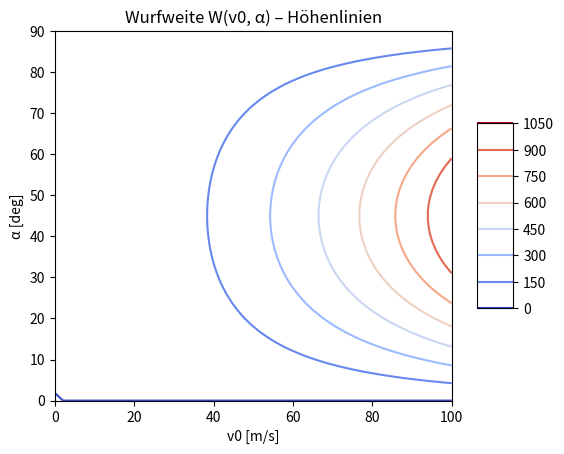
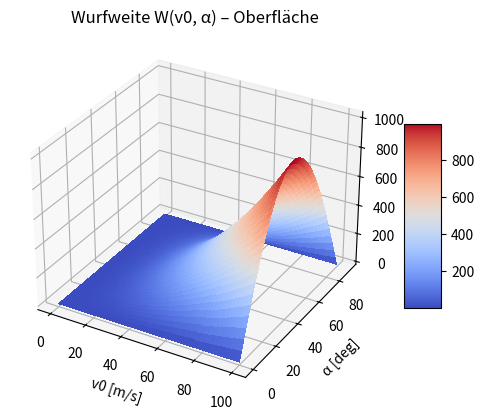
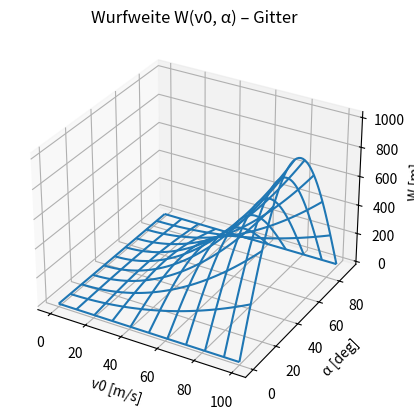
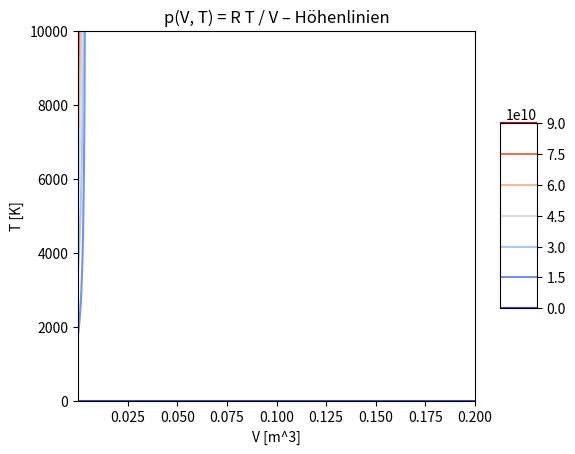
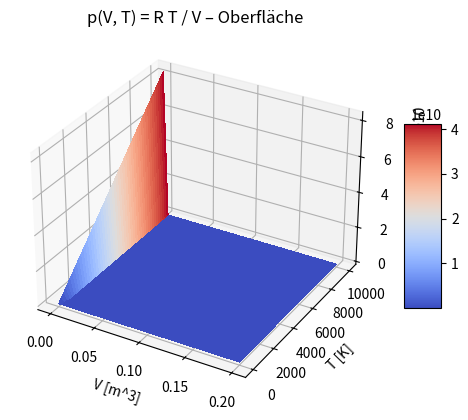
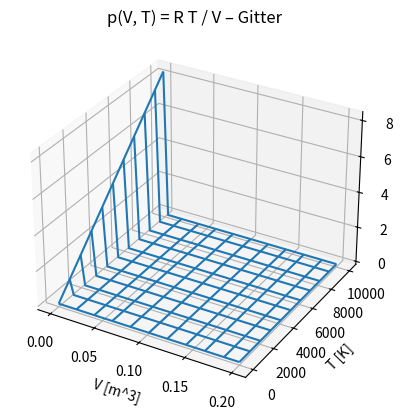
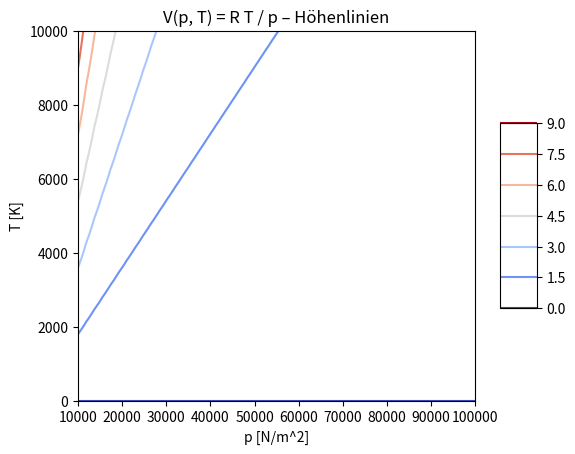
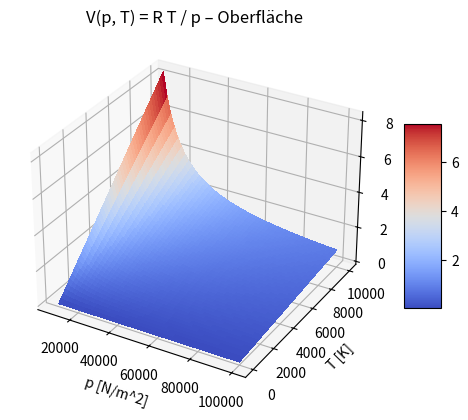
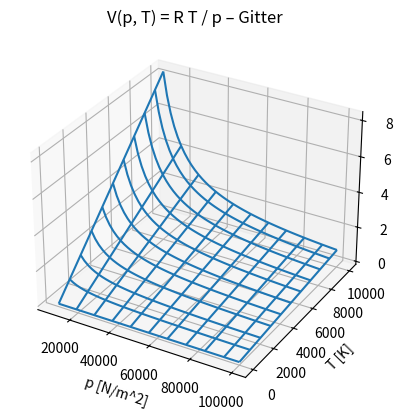
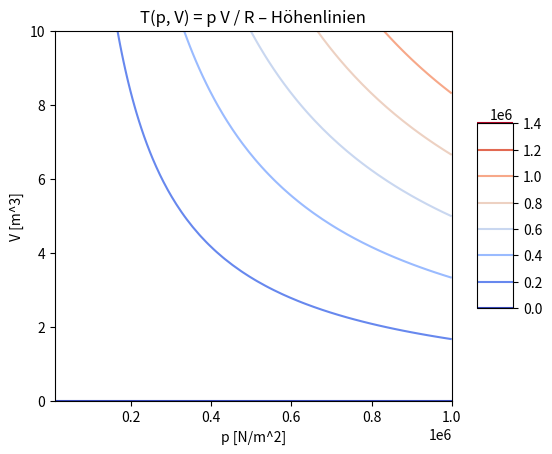
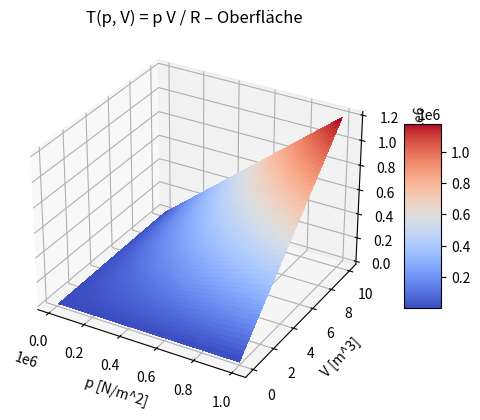
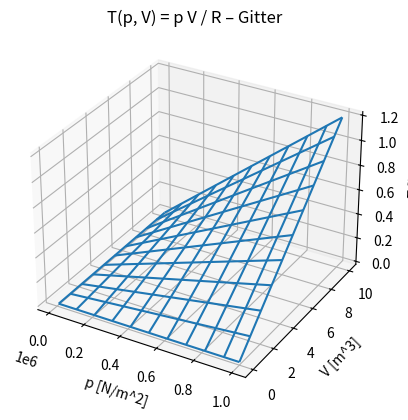

The script that saved these images, in order:

import numpy as np
import matplotlib.pyplot as plt
from matplotlib import cm
from mpl_toolkits.mplot3d import Axes3D


#a): Die Reichweite W erreicht ihr Maximum bei einem Winkel alpha = 45 Grad.

g = 9.81

v0_values = np.linspace(0, 100)
alpha_deg_values = np.linspace(0, 90)

[v0_grid, alpha_deg_grid] = np.meshgrid(v0_values, alpha_deg_values)
alpha_rad_grid = np.deg2rad(alpha_deg_grid)

W = (v0_grid**2) * np.sin(2 * alpha_rad_grid) / g


fig = plt.figure(0)
cont = plt.contour(v0_grid, alpha_deg_grid, W, cmap=cm.coolwarm)
fig.colorbar(cont, shrink=0.5, aspect=5)
plt.title('Wurfweite W(v0, α) – Höhenlinien')
plt.xlabel('v0 [m/s]')
plt.ylabel('α [deg]')
plt.show()


fig = plt.figure(1)
ax = fig.add_subplot(111, projection='3d')
surf = ax.plot_surface(v0_grid, alpha_deg_grid, W, cmap=cm.coolwarm, linewidth=0, antialiased=False)
fig.colorbar(surf, shrink=0.5, aspect=5)
plt.title('Wurfweite W(v0, α) – Oberfläche')
ax.set_xlabel('v0 [m/s]')
ax.set_ylabel('α [deg]')
ax.set_zlabel('W [m]')
plt.show()


fig = plt.figure(2)
ax = fig.add_subplot(111, projection='3d')
ax.plot_wireframe(v0_grid, alpha_deg_grid, W, rstride=5, cstride=5)
plt.title('Wurfweite W(v0, α) – Gitter')
ax.set_xlabel('v0 [m/s]')
ax.set_ylabel('α [deg]')
ax.set_zlabel('W [m]')
plt.show()



R = 8.31


V_values = np.linspace(1e-6, 0.2)
T_values = np.linspace(0, 1e4)

[V_grid, T_grid] = np.meshgrid(V_values, T_values)
p = R * T_grid / V_grid

fig = plt.figure(3)
cont = plt.contour(V_grid, T_grid, p, cmap=cm.coolwarm)
fig.colorbar(cont, shrink=0.5, aspect=5)
plt.title('p(V, T) = R T / V – Höhenlinien')
plt.xlabel('V [m^3]')
plt.ylabel('T [K]')
plt.show()


fig = plt.figure(4)
ax = fig.add_subplot(111, projection='3d')
surf = ax.plot_surface(V_grid, T_grid, p, cmap=cm.coolwarm, linewidth=0, antialiased=False)
fig.colorbar(surf, shrink=0.5, aspect=5)
plt.title('p(V, T) = R T / V – Oberfläche')
ax.set_xlabel('V [m^3]')
ax.set_ylabel('T [K]')
ax.set_zlabel('p [N/m^2]')
plt.show()

fig = plt.figure(5)
ax = fig.add_subplot(111, projection='3d')
ax.plot_wireframe(V_grid, T_grid, p, rstride=5, cstride=5)
plt.title('p(V, T) = R T / V – Gitter')
ax.set_xlabel('V [m^3]')
ax.set_ylabel('T [K]')
ax.set_zlabel('p [N/m^2]')
plt.show()


# 2)
p_values = np.linspace(1e4, 1e5)
T_values = np.linspace(0, 1e4)

[p_grid, T_grid] = np.meshgrid(p_values, T_values)
V = R * T_grid / p_grid


fig = plt.figure(6)
cont = plt.contour(p_grid, T_grid, V, cmap=cm.coolwarm)
fig.colorbar(cont, shrink=0.5, aspect=5)
plt.title('V(p, T) = R T / p – Höhenlinien')
plt.xlabel('p [N/m^2]')
plt.ylabel('T [K]')
plt.show()


fig = plt.figure(7)
ax = fig.add_subplot(111, projection='3d')
surf = ax.plot_surface(p_grid, T_grid, V, cmap=cm.coolwarm, linewidth=0, antialiased=False)
fig.colorbar(surf, shrink=0.5, aspect=5)
plt.title('V(p, T) = R T / p – Oberfläche')
ax.set_xlabel('p [N/m^2]')
ax.set_ylabel('T [K]')
ax.set_zlabel('V [m^3]')
plt.show()


fig = plt.figure(8)
ax = fig.add_subplot(111, projection='3d')
ax.plot_wireframe(p_grid, T_grid, V, rstride=5, cstride=5)
plt.title('V(p, T) = R T / p – Gitter')
ax.set_xlabel('p [N/m^2]')
ax.set_ylabel('T [K]')
ax.set_zlabel('V [m^3]')
plt.show()


# 3)
p_values = np.linspace(1e4, 1e6)
V_values = np.linspace(0, 10)

[p_grid, V_grid] = np.meshgrid(p_values, V_values)
T = (p_grid * V_grid) / R


fig = plt.figure(9)
cont = plt.contour(p_grid, V_grid, T, cmap=cm.coolwarm)
fig.colorbar(cont, shrink=0.5, aspect=5)
plt.title('T(p, V) = p V / R – Höhenlinien')
plt.xlabel('p [N/m^2]')
plt.ylabel('V [m^3]')
plt.show()

fig = plt.figure(10)
ax = fig.add_subplot(111, projection='3d')
surf = ax.plot_surface(p_grid, V_grid, T, cmap=cm.coolwarm, linewidth=0, antialiased=False)
fig.colorbar(surf, shrink=0.5, aspect=5)
plt.title('T(p, V) = p V / R – Oberfläche')
ax.set_xlabel('p [N/m^2]')
ax.set_ylabel('V [m^3]')
ax.set_zlabel('T [K]')
plt.show()


fig = plt.figure(11)
ax = fig.add_subplot(111, projection='3d')
ax.plot_wireframe(p_grid, V_grid, T, rstride=5, cstride=5)
plt.title('T(p, V) = p V / R – Gitter')
ax.set_xlabel('p [N/m^2]')
ax.set_ylabel('V [m^3]')
ax.set_zlabel('T [K]')
plt.show()
